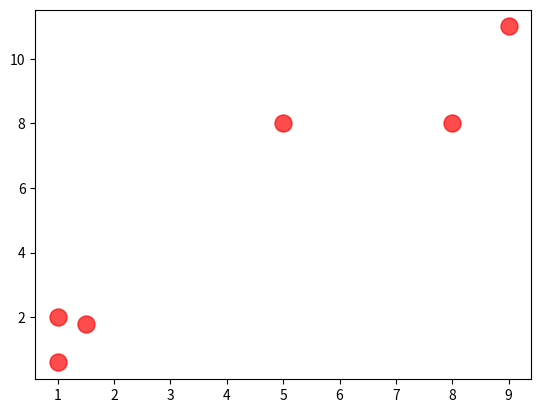
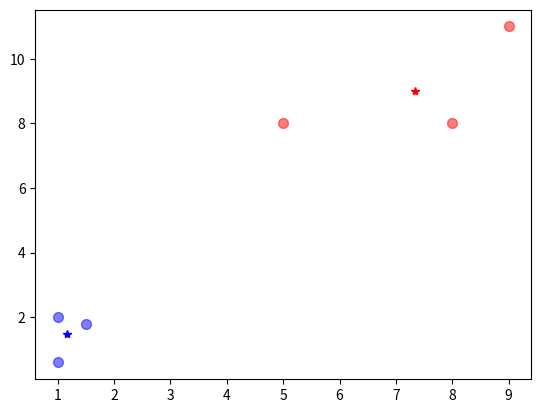

Write the Python code that produced these figures, in order.
import matplotlib.pyplot as plt
from matplotlib import style
import numpy as np
import random
from collections import defaultdict

class K_means:
    """
    This class is an implementation of K-means algorithm.
    """
    def __init__(self, K, num_iter=10):
        """
        K -- how many clusters
        num_iter -- iter to get better clusters
        """
        self.K = K
        self.n = num_iter

    def fit(self, data):
        """
        K-means algorithm
        data -- data to cluster (have to be a numpy array)
        """
        K = self.K
        n = self.n

        # init the centroids randomly
        centroids = {}
        for k, idx in enumerate(np.random.choice(range(len(data)), K, replace=False)):
            centroids[k] = data[idx, :]

        for i in range(n):
            # run k-means. cluster aligment step
            # classifications
            classifications = defaultdict(list)
            for xi in data:
                distances = [np.linalg.norm(xi - centroids[centroid]) for centroid in centroids]
                index_classification = distances.index(min(distances))
                classifications[index_classification].append(xi)

            # move centroids step.
            for classif in classifications:
                centroids[classif] = np.average(classifications[classif], axis=0)

            self.classifications = classifications
            self.centroids = centroids

X = np.array([[1, 2],
              [1.5, 1.8],
              [5, 8 ],
              [8, 8],
              [1, 0.6],
              [9,11]])

plt.scatter(X[:,0], X[:,1], s=150, c='r', alpha=0.7)
plt.subplots()

k_means = K_means(2)
k_means.fit(X)
classif = k_means.classifications
centroids = k_means.centroids

for i in classif[0]:
    plt.scatter(i[0], i[1], s=50, c='r', alpha=0.5)

for i in classif[1]:
    plt.scatter(i[0], i[1], s=50, c='b', alpha=0.5)

print(centroids)
plt.plot(centroids[0][0], centroids[0][1], 'r*')
plt.plot(centroids[1][0], centroids[1][1], 'b*')

plt.show()